Labelled photos from "OCT2017", an image-classification folder in Smitha-anil/Retinal-OCT-Images. The possible labels are: CNV, normal.

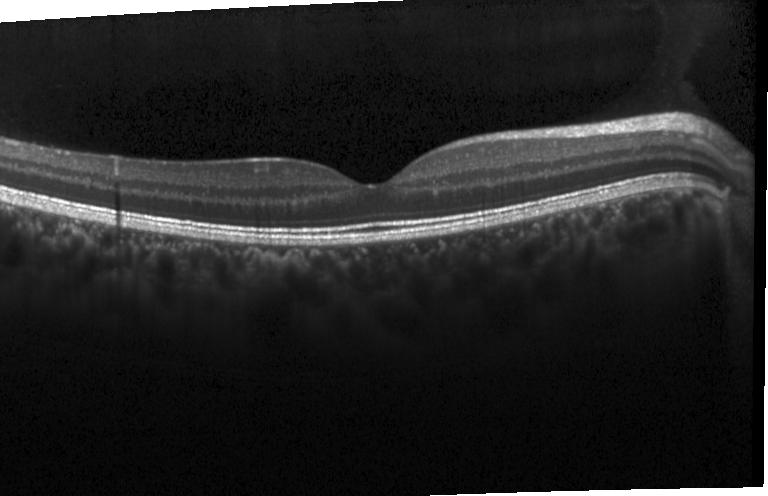
Label: normal

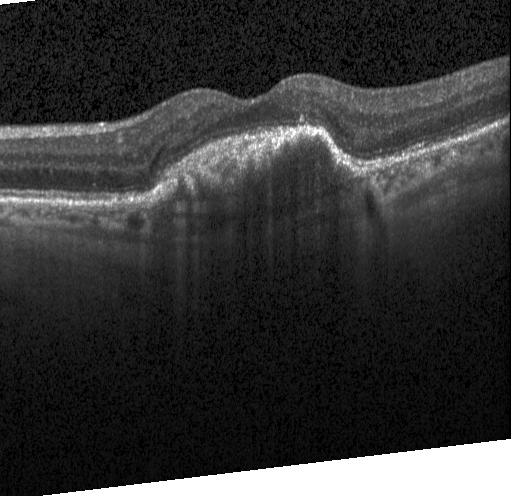
Label: CNV

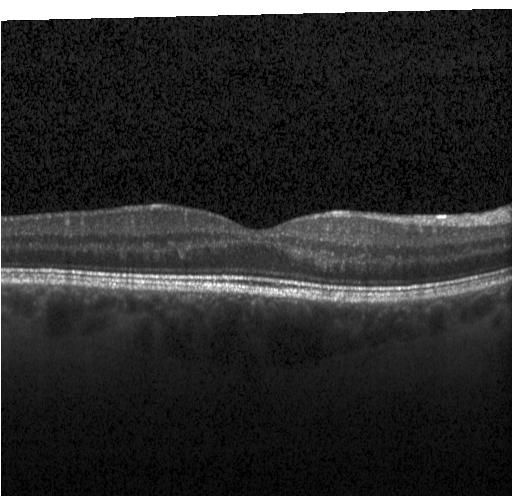
Label: normal

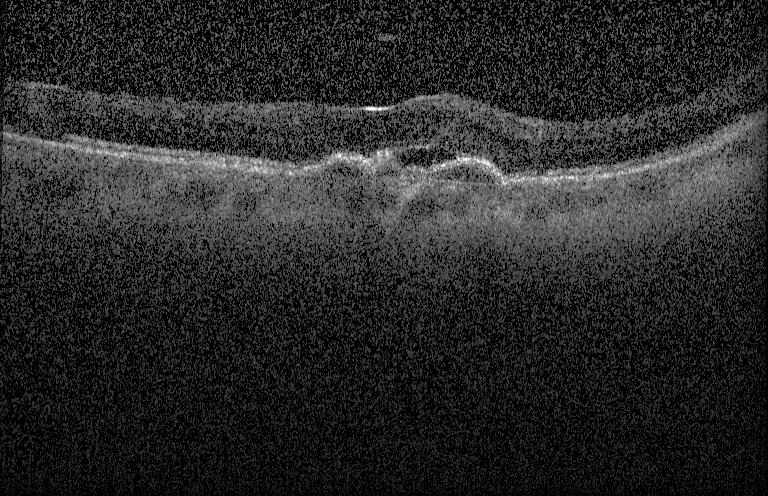
Label: CNV

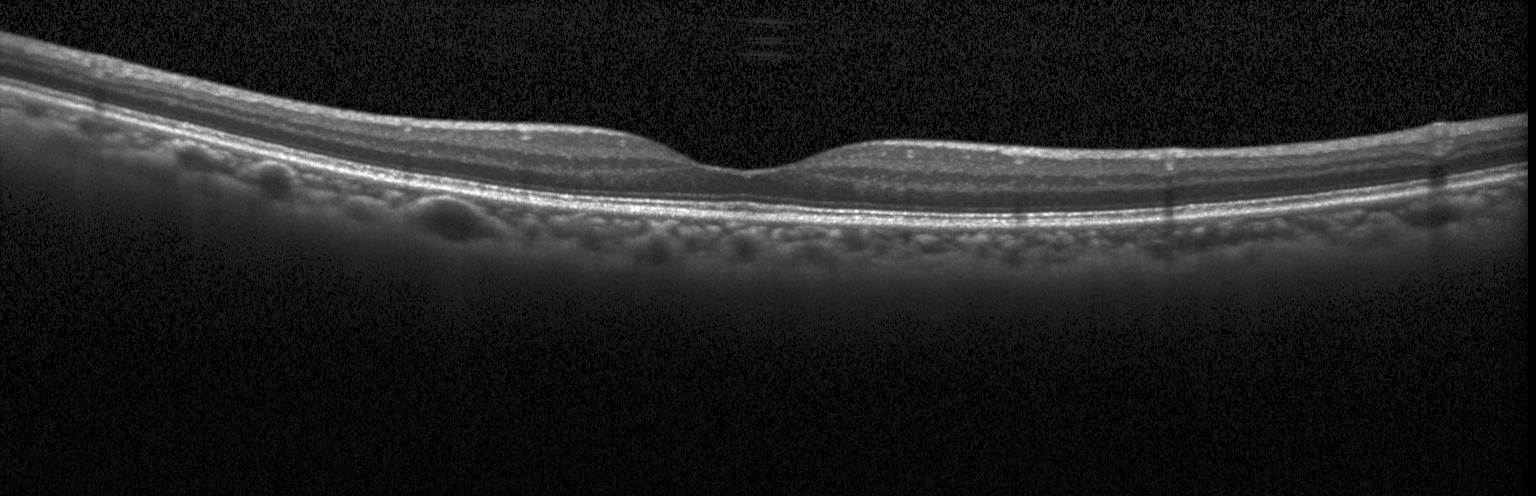
Label: normal

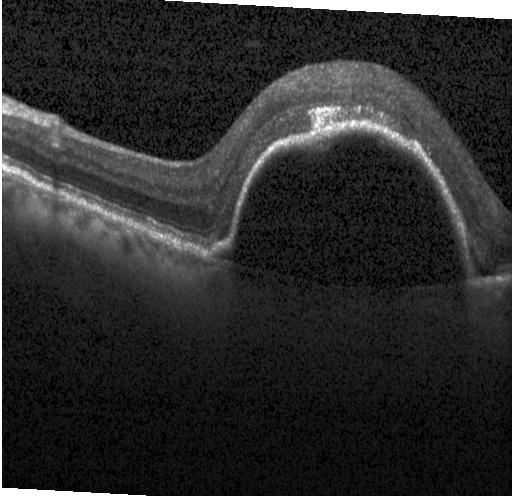
Label: CNV
